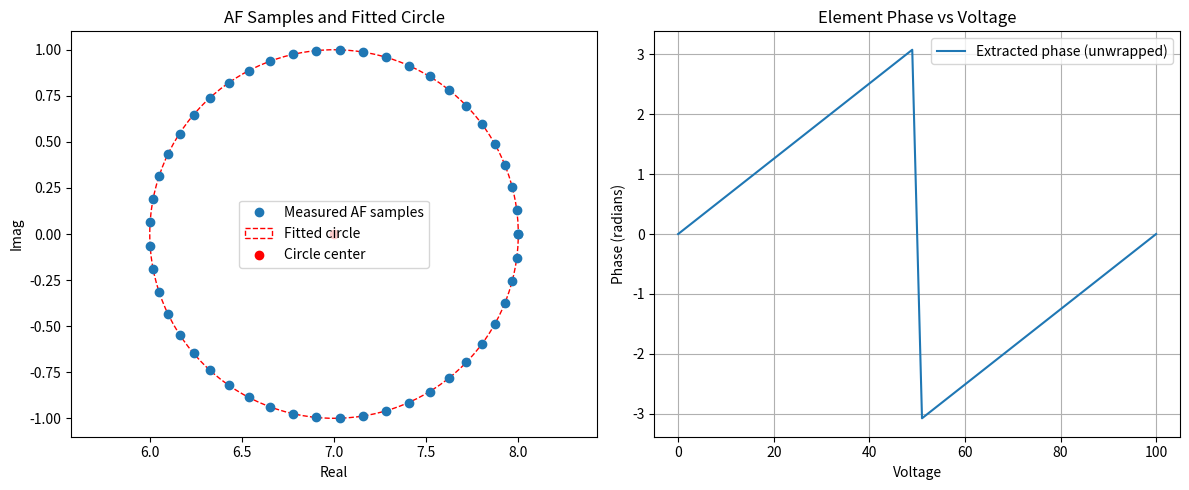

This figure's Python source:
import numpy as np
from scipy.optimize import least_squares
import matplotlib.pyplot as plt

def circle_residuals(params, x, y):
    """
    Residuals for circle fit.
    params = (cx, cy, r)
    """
    cx, cy, r = params
    return np.sqrt((x - cx)**2 + (y - cy)**2) - r

def fit_circle(x, y):
    """
    Fit a circle to points (x, y) using least squares.
    Returns center (cx, cy) and radius r.
    """
    # Initial guess: center = mean, radius = mean distance from mean
    cx0, cy0 = np.mean(x), np.mean(y)
    r0 = np.mean(np.sqrt((x - cx0)**2 + (y - cy0)**2))
    res = least_squares(circle_residuals, x0=(cx0, cy0, r0), args=(x, y))
    cx, cy, r = res.x
    return cx, cy, r

def extract_phase_from_AF_samples(AF_samples):

    # plt.plot(np.real(AF_samples), np.imag(AF_samples), 'o', label='Measured AF samples')
    # plt.show()

    """
    Given complex array factor samples for varying voltage on one element,
    fits a circle to the points, subtracts the center, and returns unwrapped phase.
    """
    x = np.real(AF_samples)
    y = np.imag(AF_samples)

    # Fit circle to measured points
    cx, cy, r = fit_circle(x, y)

    # Subtract center to isolate element phasor
    centered = AF_samples - (cx + 1j*cy)

    # Compute phase and unwrap
    phase = np.angle(centered)

    return phase, (cx, cy, r)

    # phase_unwrapped = np.unwrap(phase)

    # return phase_unwrapped, (cx, cy, r)


# --- Example usage ---
if __name__ == '__main__':
    # Simulate measurements for one element varying phase from 0 to 2pi
    N = 8  # total number of elements
    fixed_phasors = np.ones(N-1)  # others fixed at zero phase (1+0j)
    center = np.sum(fixed_phasors)  # center of circle in complex plane

    voltages = np.linspace(0, 100, 50)  # example voltage sweep
    element_phases = (voltages / 100) * 2 * np.pi  # simulate linear phase vs voltage

    AF_samples = np.array([center + np.exp(1j*phi) for phi in element_phases])

    # Extract phase from simulated measurements
    phase_unwrapped, (cx, cy, r) = extract_phase_from_AF_samples(AF_samples)

    print(f"Fitted circle center: ({cx:.3f}, {cy:.3f}), radius: {r:.3f}")

    # Plot results
    plt.figure(figsize=(12,5))

    plt.subplot(1,2,1)
    plt.plot(np.real(AF_samples), np.imag(AF_samples), 'o', label='Measured AF samples')
    circle = plt.Circle((cx, cy), r, color='r', fill=False, linestyle='--', label='Fitted circle')
    plt.gca().add_patch(circle)
    plt.scatter(cx, cy, color='red', label='Circle center')
    plt.xlabel('Real')
    plt.ylabel('Imag')
    plt.title('AF Samples and Fitted Circle')
    plt.axis('equal')
    plt.legend()

    plt.subplot(1,2,2)
    plt.plot(voltages, phase_unwrapped, label='Extracted phase (unwrapped)')
    plt.xlabel('Voltage')
    plt.ylabel('Phase (radians)')
    plt.title('Element Phase vs Voltage')
    plt.grid(True)
    plt.legend()

    plt.tight_layout()
    plt.show()
